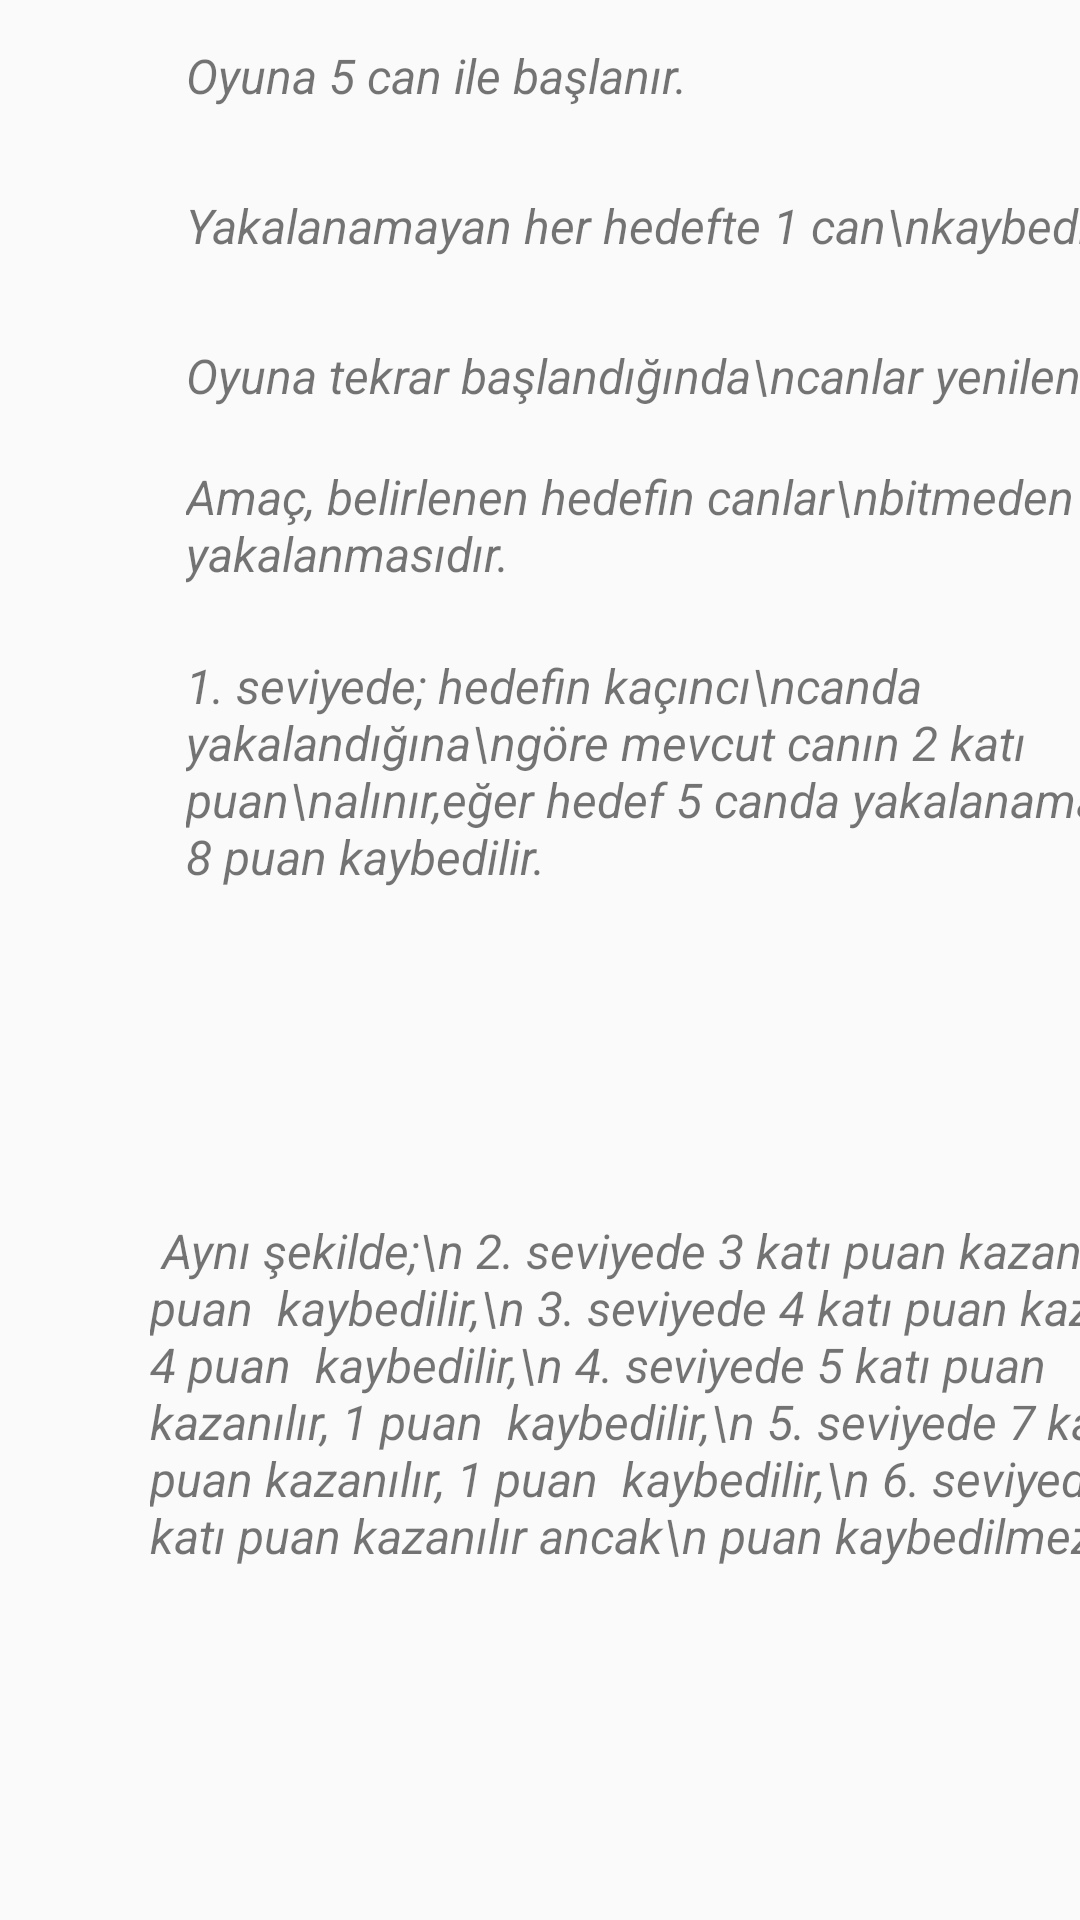

Produce the Android XML layout that renders to this screen, including the resource entries it uses.
<!-- AndroidManifest.xml: application theme AppTheme -->
<!-- res/layout/fragment_puan_bilgisi.xml -->
<?xml version="1.0" encoding="utf-8"?>
<android.support.constraint.ConstraintLayout xmlns:android="http://schemas.android.com/apk/res/android"
    xmlns:app="http://schemas.android.com/apk/res-auto"
    xmlns:tools="http://schemas.android.com/tools"
    android:layout_width="match_parent"
    android:layout_height="match_parent"
    android:background="@drawable/pbilgi"
    tools:context=".puanBilgisi"
    tools:layout_editor_absoluteY="81dp">

    

    <ImageView
        android:id="@+id/imageView5"
        android:layout_width="30dp"
        android:layout_height="50dp"
        android:layout_marginStart="8dp"
        android:layout_marginTop="32dp"
        android:src="@drawable/star"
        app:layout_constraintStart_toStartOf="parent"
        app:layout_constraintTop_toBottomOf="@+id/imageView4" />

    <ImageView
        android:id="@+id/imageView4"
        android:layout_width="30dp"
        android:layout_height="50dp"
        android:layout_marginStart="8dp"
        android:src="@drawable/star"
        app:layout_constraintStart_toStartOf="parent"
        app:layout_constraintTop_toBottomOf="@+id/imageView3" />

    <ImageView
        android:id="@+id/imageView3"
        android:layout_width="30dp"
        android:layout_height="50dp"
        android:layout_marginStart="8dp"
        android:src="@drawable/star"
        app:layout_constraintStart_toStartOf="parent"
        app:layout_constraintTop_toBottomOf="@+id/imageView2" />

    <ImageView
        android:id="@+id/imageView2"
        android:layout_width="30dp"
        android:layout_height="50dp"
        android:layout_marginStart="8dp"
        android:src="@drawable/star"
        app:layout_constraintStart_toStartOf="parent"
        app:layout_constraintTop_toBottomOf="@+id/imageView" />

    <TextView
        android:id="@+id/textView"
        android:layout_width="wrap_content"
        android:layout_height="wrap_content"
        android:text="Amaç, belirlenen hedefin canlar\nbitmeden yakalanmasıdır."
        android:textSize="16sp"
        android:textStyle="italic"
        app:layout_constraintBottom_toBottomOf="@+id/imageView4"
        app:layout_constraintStart_toStartOf="@+id/textView5"
        app:layout_constraintTop_toTopOf="@+id/imageView4" />

    <TextView
        android:id="@+id/textView2"
        android:layout_width="wrap_content"
        android:layout_height="wrap_content"
        android:text="1. seviyede; hedefin kaçıncı\ncanda  yakalandığına\ngöre mevcut canın 2 katı puan\nalınır,eğer hedef 5 canda yakalanamaz\nise 8 puan kaybedilir. "
        android:textSize="16sp"
        android:textStyle="italic"
        app:layout_constraintBottom_toBottomOf="@+id/imageView5"
        app:layout_constraintStart_toStartOf="@+id/textView"
        app:layout_constraintTop_toTopOf="@+id/imageView5" />

    <TextView
        android:id="@+id/textView3"
        android:layout_width="wrap_content"
        android:layout_height="wrap_content"
        android:layout_marginStart="24dp"
        android:text="Oyuna 5 can ile başlanır."
        android:textSize="16sp"
        android:textStyle="italic"
        app:layout_constraintBottom_toBottomOf="@+id/imageView"
        app:layout_constraintStart_toEndOf="@+id/imageView"
        app:layout_constraintTop_toTopOf="@+id/imageView" />

    <TextView
        android:id="@+id/textView4"
        android:layout_width="wrap_content"
        android:layout_height="wrap_content"
        android:text="Yakalanamayan her hedefte 1 can\nkaybedilir."
        android:textSize="16sp"
        android:textStyle="italic"
        app:layout_constraintBottom_toBottomOf="@+id/imageView2"
        app:layout_constraintStart_toStartOf="@+id/textView3"
        app:layout_constraintTop_toTopOf="@+id/imageView2" />

    <TextView
        android:id="@+id/textView5"
        android:layout_width="wrap_content"
        android:layout_height="wrap_content"
        android:text="Oyuna tekrar başlandığında\ncanlar yenilenir."
        android:textSize="16sp"
        android:textStyle="italic"
        app:layout_constraintBottom_toBottomOf="@+id/imageView3"
        app:layout_constraintStart_toStartOf="@+id/textView4"
        app:layout_constraintTop_toTopOf="@+id/imageView3" />

    <ImageView
        android:id="@+id/imageView"
        android:layout_width="30dp"
        android:layout_height="50dp"
        android:layout_marginStart="8dp"
        android:src="@drawable/star"
        app:layout_constraintStart_toStartOf="parent"

        app:layout_constraintTop_toTopOf="parent" />

    <TextView
        android:id="@+id/textView6"
        android:layout_width="wrap_content"
        android:layout_height="wrap_content"
        android:layout_marginStart="8dp"
        android:layout_marginEnd="8dp"
        android:layout_marginBottom="8dp"
        android:text=" Aynı şekilde;\n 2. seviyede 3 katı puan kazanılır, 6 puan  kaybedilir,\n 3. seviyede 4 katı puan kazanılır, 4 puan  kaybedilir,\n 4. seviyede 5 katı puan kazanılır, 1 puan  kaybedilir,\n 5. seviyede 7 katı puan kazanılır, 1 puan  kaybedilir,\n 6. seviyede 10 katı puan kazanılır ancak\n puan kaybedilmez."
        android:textSize="16sp"
        android:textStyle="italic"
        app:layout_constraintBottom_toBottomOf="parent"
        app:layout_constraintEnd_toEndOf="@+id/textView2"
        app:layout_constraintStart_toEndOf="@+id/imageView5"
        app:layout_constraintTop_toBottomOf="@+id/textView2" />
</android.support.constraint.ConstraintLayout>
<!-- resources referenced by this layout -->
<resources>
  <style name="AppTheme" parent="Theme.AppCompat.Light.DarkActionBar">
          
          <item name="colorPrimary">@color/colorPrimary</item>
          <item name="colorPrimaryDark">@color/colorPrimaryDark</item>
          <item name="colorAccent">@color/colorAccent</item>
          <item name="colorControlHighlight">#00bcd4</item>
          
      </style>
  <!-- not gathered from this repository: default colours our renderer supplied (Android Studio template values) -->
  <color name="colorPrimary">#FF6200EE</color>
  <color name="colorPrimaryDark">#FF3700B3</color>
  <color name="colorAccent">#FF03DAC5</color>
</resources>
